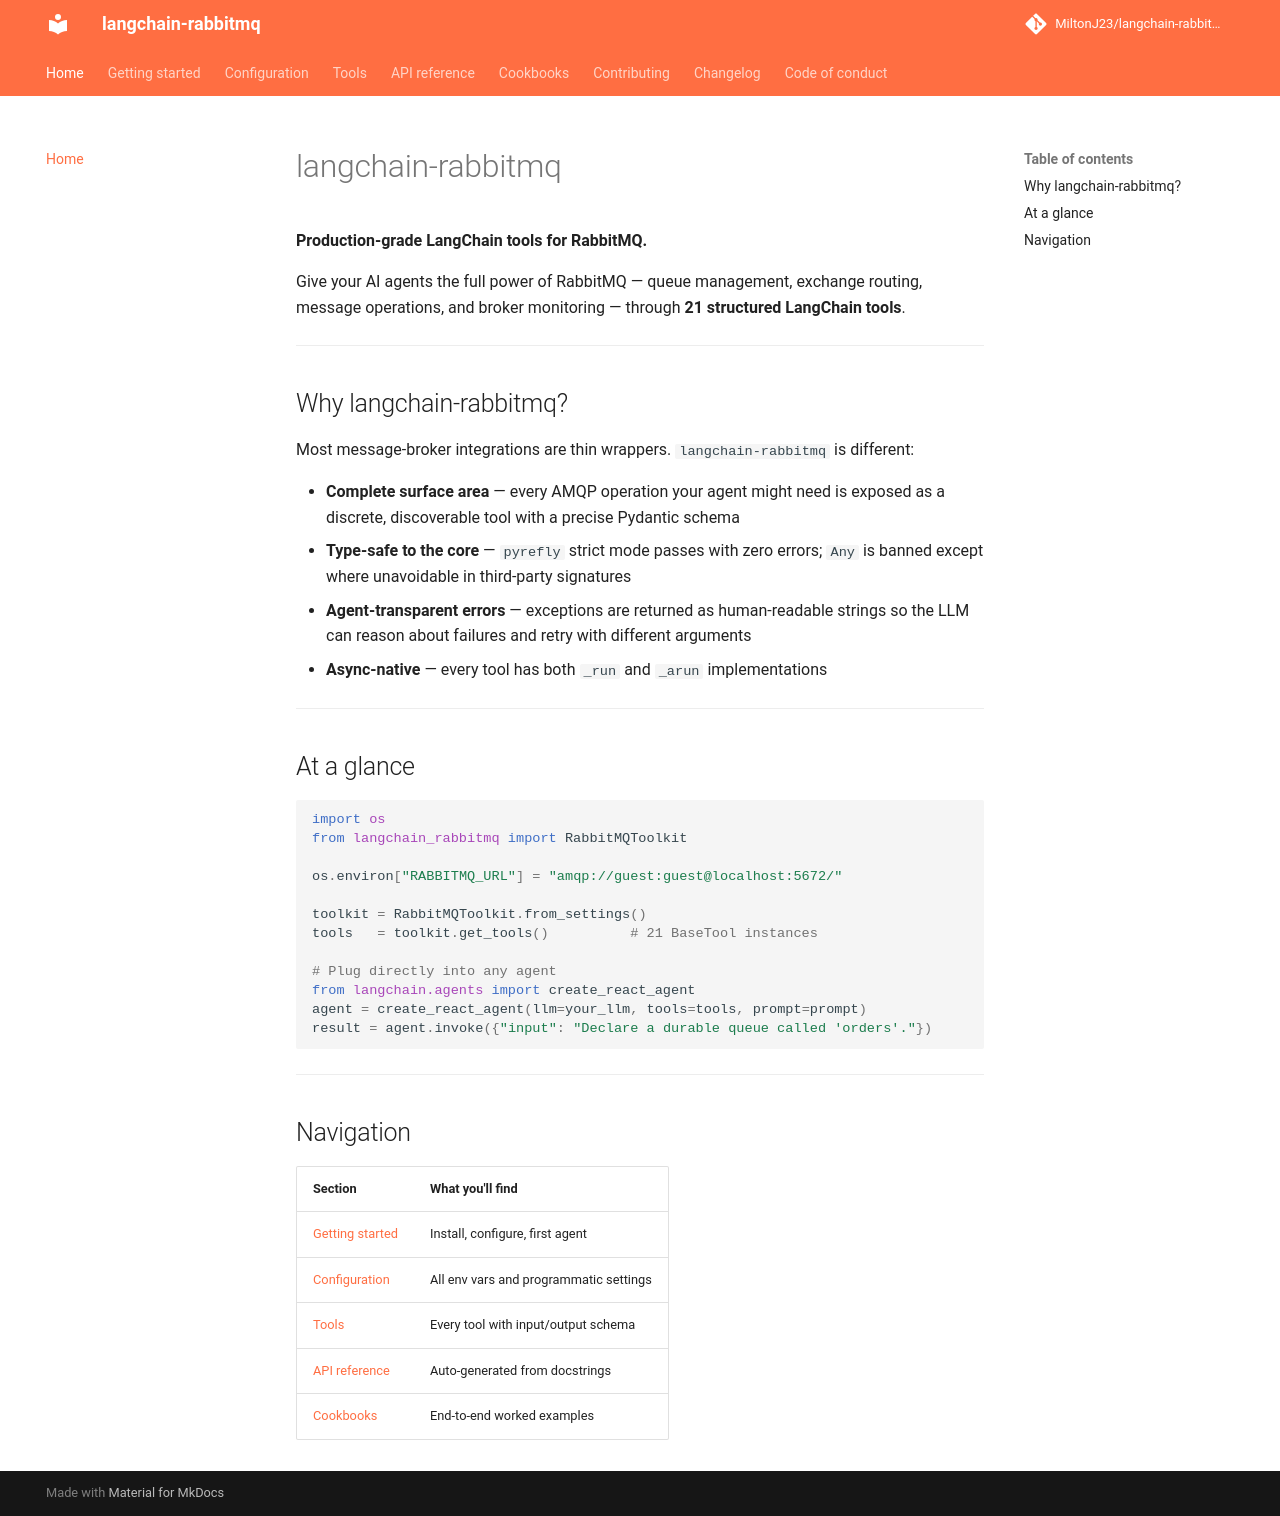

repository: MiltonJ23/langchain-rabbitmq · page: index.html · generator: mkdocs

# langchain-rabbitmq

**Production-grade LangChain tools for RabbitMQ.**

Give your AI agents the full power of RabbitMQ — queue management, exchange routing,
message operations, and broker monitoring — through **21 structured LangChain tools**.

---

## Why langchain-rabbitmq?

Most message-broker integrations are thin wrappers. `langchain-rabbitmq` is different:

- **Complete surface area** — every AMQP operation your agent might need is exposed
  as a discrete, discoverable tool with a precise Pydantic schema
- **Type-safe to the core** — `pyrefly` strict mode passes with zero errors;
  `Any` is banned except where unavoidable in third-party signatures
- **Agent-transparent errors** — exceptions are returned as human-readable strings
  so the LLM can reason about failures and retry with different arguments
- **Async-native** — every tool has both `_run` and `_arun` implementations

---

## At a glance

```python
import os
from langchain_rabbitmq import RabbitMQToolkit

os.environ["RABBITMQ_URL"] = "amqp://guest:guest@localhost:5672/"

toolkit = RabbitMQToolkit.from_settings()
tools   = toolkit.get_tools()          # 21 BaseTool instances

# Plug directly into any agent
from langchain.agents import create_react_agent
agent = create_react_agent(llm=your_llm, tools=tools, prompt=prompt)
result = agent.invoke({"input": "Declare a durable queue called 'orders'."})
```

---

## Navigation

| Section | What you'll find |
|---|---|
| [Getting started](getting_started.md) | Install, configure, first agent |
| [Configuration](configuration.md) | All env vars and programmatic settings |
| [Tools](tools/index.md) | Every tool with input/output schema |
| [API reference](api/index.md) | Auto-generated from docstrings |
| [Cookbooks](cookbooks/01_basic_agent.md) | End-to-end worked examples |
